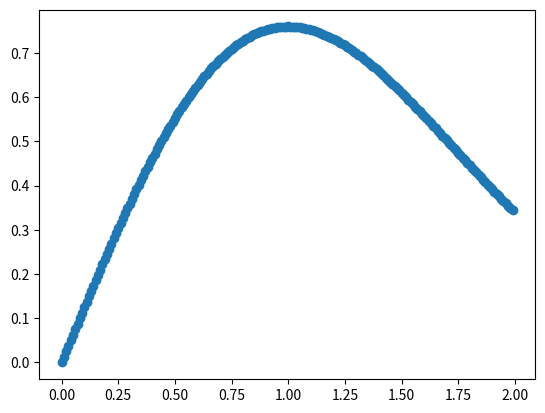

Recreate this plot in Python.
import numpy as np
import math
from matplotlib import pyplot as plt

c = 0
Phi_c = 0.5

def rejection_func(lambda0):
	return ((math.sqrt(2*math.pi))*lambda0*(1-Phi_c)/math.exp((lambda0**2 - 2*lambda0*c)/2))


lambda0 = np.arange(0,2,0.01)

rf_axis = []
for i in lambda0:
	rf_axis.append(rejection_func(i))


plt.scatter(lambda0,rf_axis)
plt.show()


















